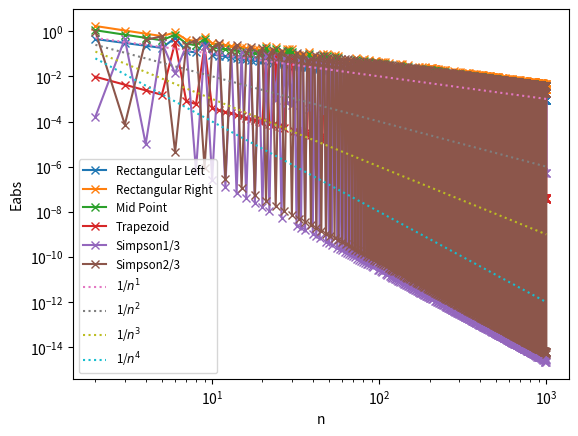

The script that saved this image:
### Exercise 4.2.1 and 4.2.2
import numpy as np
import matplotlib.pyplot as plt


def rectangularL(x,f): return h*sum(f(x))

def rectangularR(x,f): return h*sum(f(x+h))

def rectangularM(x,f): return h*sum(f((2*x+h)/2))

def trapezoid(x,f):
    points = f(x)
    return h*(sum((points[1:-1]))+(points[0]+points[-1])/2)

def simpson13(x,f):
    points = f(x)
    return (h/3)*(points[0] + 2*sum(points[2:-2:2]) + 4*sum(points[1:-1:2]) + points[-1])

def simpson23(x,f):
    points = f(x)
    return (3*h/8)*(sum(points[0:-3:3]) + 3*sum(points[1:-2:3]) + 3*sum(points[2:-1:3]) + sum(points[3::3]))


def Eabs(I,Iaprox,x):
    return abs(I-Iaprox(x,f))

def f(x): return x + np.sin(x)
def F(x): return x**2/2 - np.cos(x)

a,b = 0,1
x1 = np.linspace(a,b,1000)
Fx = F(x1)
I = F(b)-F(a)

# gpoints = np.array([i**3 for i in np.arange(1,7)])
rangN = (2,1000)
gpoints = np.arange(*rangN)
EabsL,EabsR,EabsM,EabsT,EabsS13,EabsS23 = [[] for _ in range(6)]
errors = [[] for _ in range(6)]
for n in gpoints:
    h = (b-a)/(n)
    x = np.arange(a,b+h,h) #Quizas poner b+h ??
   
     
    EabsL.append(Eabs(I,rectangularL,x))
    EabsR.append(Eabs(I,rectangularR,x))
    EabsM.append(Eabs(I,rectangularM,x))
    EabsT.append(Eabs(I,trapezoid,x))
    EabsS13.append(Eabs(I,simpson13,x))
    EabsS23.append(Eabs(I,simpson23,x))

# gSpoints = np.arange(2,1000,1/2)
# for n in gSpoints:
#     h = (b-a)/(n-1)
#     xs = np.arange(a,b+h,h)
#     EabsS.append(Eabs(I,simpson,xs))


errors = [EabsL,EabsR,EabsM,EabsT,EabsS13,EabsS23]
labels = ["Rectangular Left","Rectangular Right","Mid Point","Trapezoid","Simpson1/3","Simpson2/3"]
for error,label in zip(errors,labels):
    plt.loglog(gpoints, error, "x-",label = label)

n = np.linspace(*rangN)
for i in range(1,4+1):
    plt.loglog(n, 1/(n**i), ":",label=fr"1/$n^{i}$")

plt.xlabel("n");plt.ylabel("Eabs")
plt.legend(fontsize="small")
plt.show()